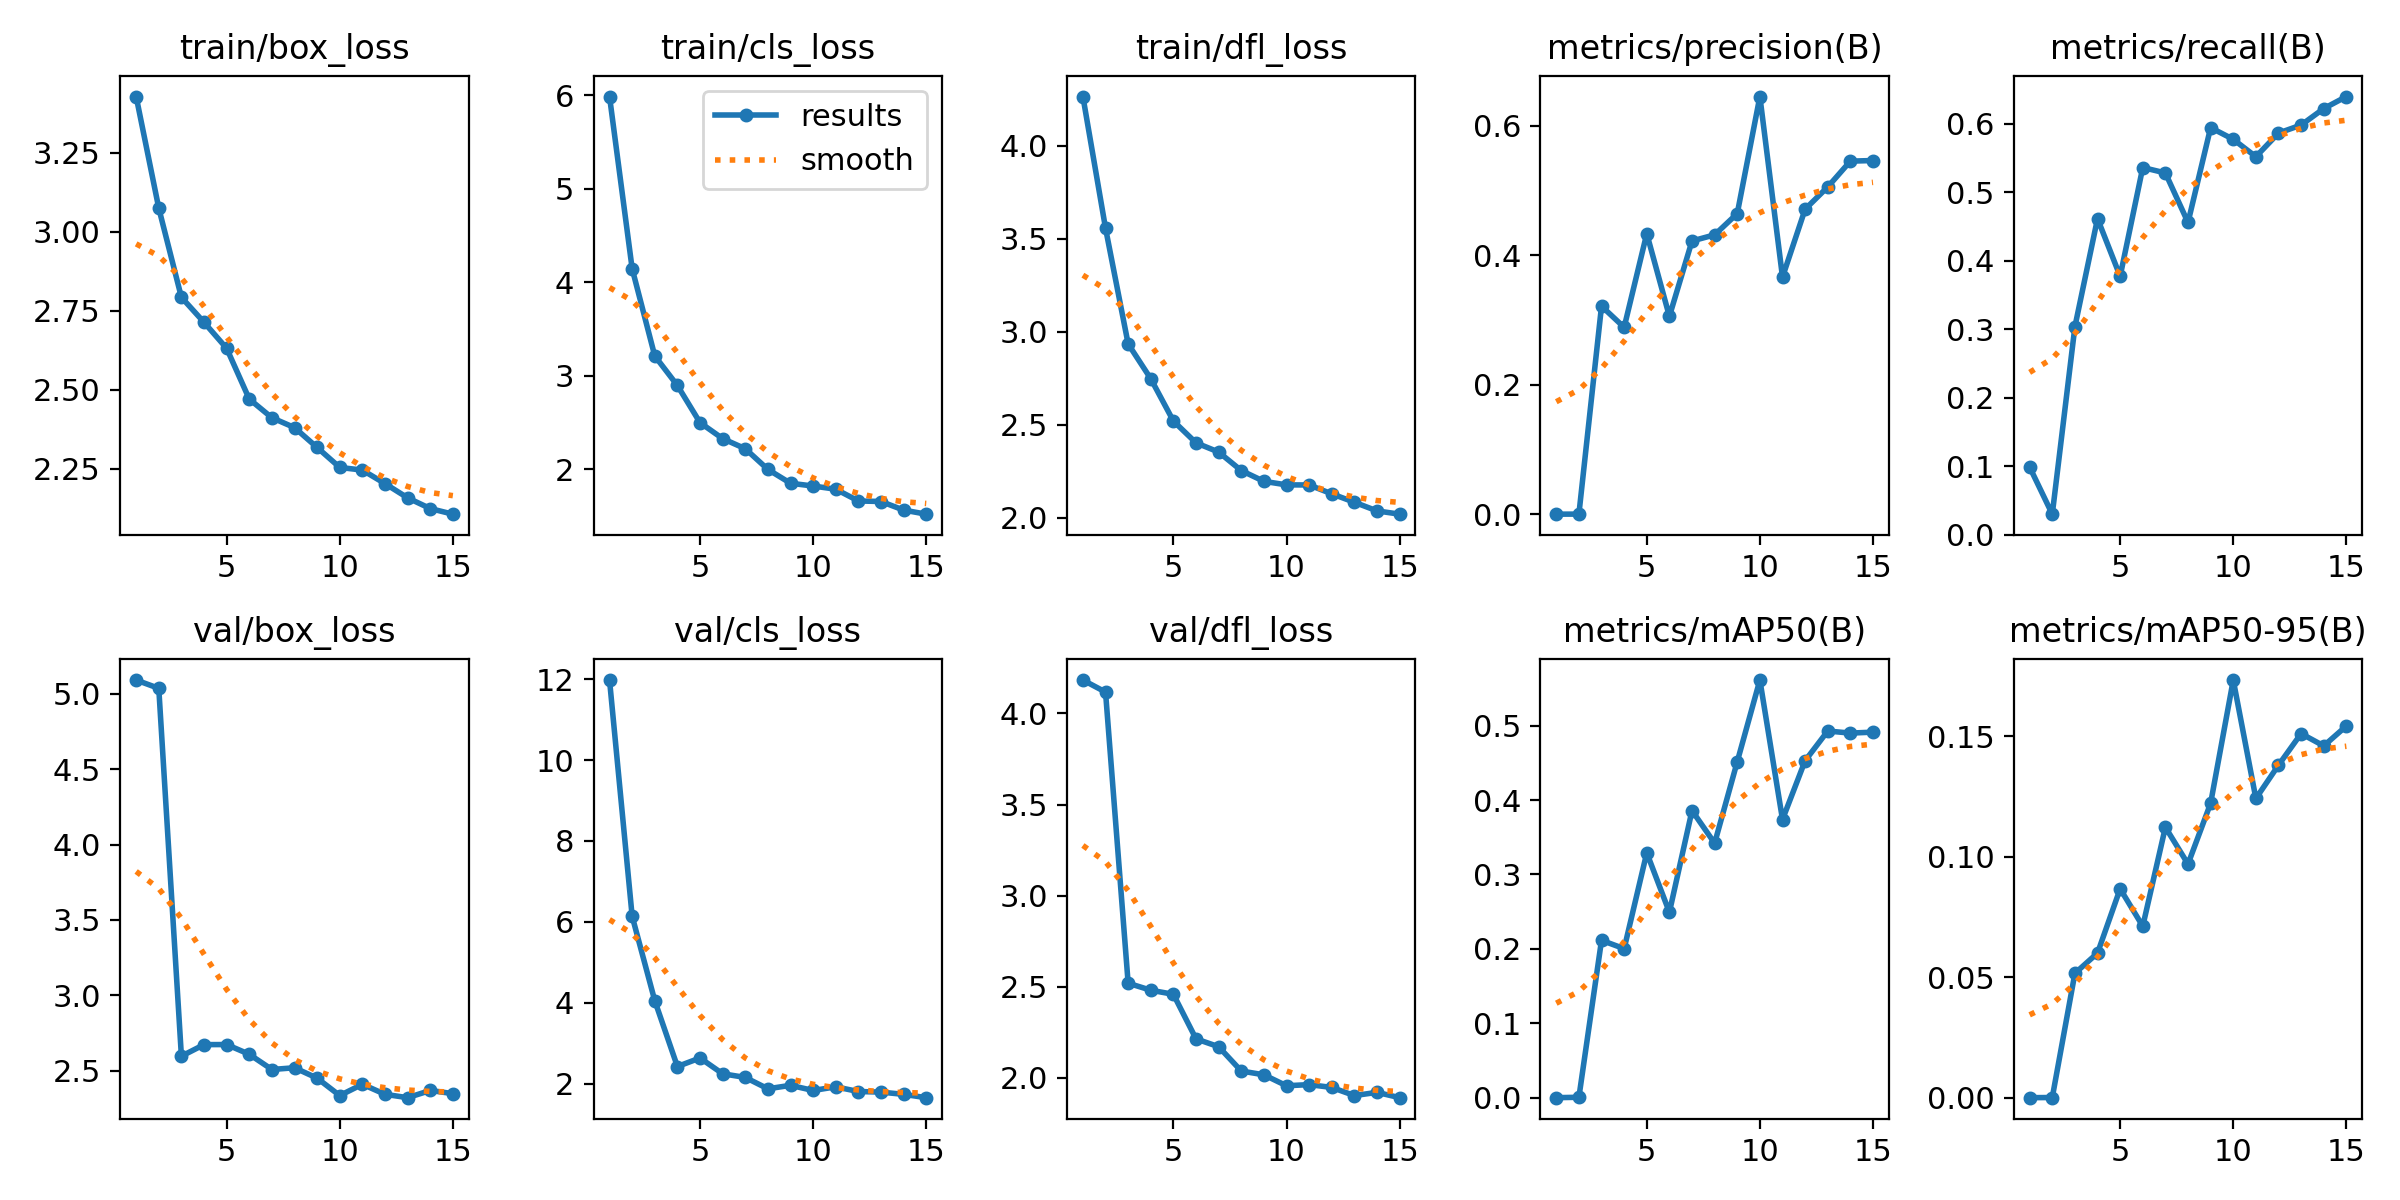

Values plotted in this chart, from the file beside it:
epoch, time, train/box_loss, train/cls_loss, train/dfl_loss, metrics/precision(B), metrics/recall(B), metrics/mAP50(B), metrics/mAP50-95(B), val/box_loss, val/cls_loss, val/dfl_loss, lr/pg0, lr/pg1, lr/pg2
1, 76.38, 3.427, 5.987, 4.265, 0.00036, 0.09895, 0.0002, 6e-05, 5.09, 11.98, 4.183, 0.0006486, 0.0006486, 0.0006486
2, 155.8, 3.074, 4.147, 3.557, 0.00047, 0.03018, 0.00074, 0.00013, 5.035, 6.138, 4.117, 0.001228, 0.001228, 0.001228
3, 256.2, 2.792, 3.213, 2.935, 0.3217, 0.3039, 0.2116, 0.05166, 2.597, 4.049, 2.52, 0.001718, 0.001718, 0.001718
4, 346, 2.713, 2.898, 2.747, 0.2889, 0.4617, 0.2003, 0.06007, 2.674, 2.422, 2.481, 0.0016, 0.0016, 0.0016
5, 430.4, 2.631, 2.5, 2.52, 0.4337, 0.3775, 0.3291, 0.08674, 2.674, 2.633, 2.459, 0.001467, 0.001467, 0.001467
6, 512.4, 2.471, 2.329, 2.402, 0.3059, 0.5364, 0.2493, 0.07122, 2.61, 2.242, 2.214, 0.001334, 0.001334, 0.001334
7, 595.6, 2.412, 2.221, 2.353, 0.4224, 0.5284, 0.3858, 0.1123, 2.509, 2.152, 2.171, 0.001201, 0.001201, 0.001201
8, 678.5, 2.38, 2, 2.253, 0.4318, 0.4561, 0.342, 0.09701, 2.52, 1.871, 2.038, 0.001068, 0.001068, 0.001068
9, 758.6, 2.318, 1.852, 2.195, 0.4647, 0.5946, 0.4515, 0.1222, 2.451, 1.957, 2.017, 0.0009344, 0.0009344, 0.0009344
10, 840.6, 2.254, 1.822, 2.176, 0.6454, 0.5775, 0.5612, 0.1734, 2.336, 1.83, 1.957, 0.0008012, 0.0008012, 0.0008012
11, 919.1, 2.246, 1.789, 2.176, 0.3665, 0.5522, 0.3738, 0.1242, 2.411, 1.919, 1.963, 0.000668, 0.000668, 0.000668
12, 1003, 2.203, 1.663, 2.128, 0.4714, 0.5867, 0.4528, 0.1381, 2.344, 1.804, 1.948, 0.0005348, 0.0005348, 0.0005348
13, 1080, 2.158, 1.657, 2.083, 0.5058, 0.5984, 0.4927, 0.1512, 2.322, 1.789, 1.903, 0.0004016, 0.0004016, 0.0004016
14, 1178, 2.124, 1.565, 2.036, 0.5456, 0.6225, 0.4899, 0.1461, 2.37, 1.733, 1.921, 0.0002684, 0.0002684, 0.0002684
15, 1265, 2.107, 1.521, 2.019, 0.5466, 0.64, 0.4912, 0.1543, 2.349, 1.651, 1.892, 0.0001352, 0.0001352, 0.0001352
